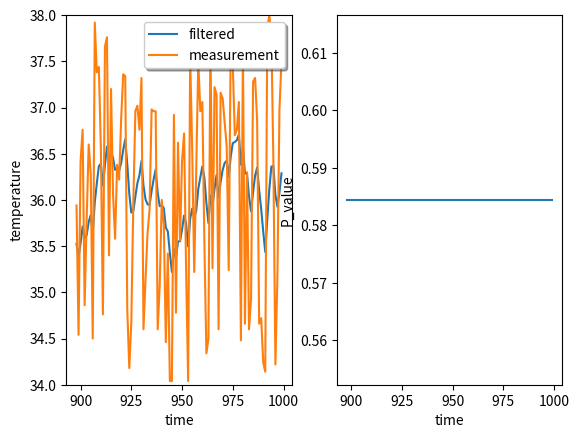

Reproduce this figure in Python.
import numpy as np
import matplotlib.pyplot as plt
import math
import random


def sign_rand():
    sign = random.random()
    return -1 if sign < 0.5 else 1


def sin_func(t):
    freq = 2 * math.pi / 30
    y = 5 * math.sin(freq * t)
    return y


x = 20
p = 1
Q = 0.1
R = 4

x_store = np.array([[x]])
t_store = np.array([[0]])
p_store = np.array([[p]])
m_store = np.empty([1, 1])
t = 0

while t < 1000:
    # time update
    x = x
    p = p + Q
    # measurement update
    z = x
    pxy = p
    pyy = p + R
    w = pxy / pyy
    new_meas = 36 + (2 * sign_rand() * round(random.random(), 2))
    x = x + w * (new_meas - z)
    p = p - w * pyy * w

    # store data and plot
    x_store = np.append(x_store, np.array([[x]]), axis=0)
    t_store = np.append(t_store, np.array([[t]]), axis=0)
    p_store = np.append(p_store, np.array([[p]]), axis=0)
    m_store = np.append(m_store, np.array([[new_meas]]), axis=0)

    if t > 100:
        x_store = np.delete(x_store, 0, 0)
        t_store = np.delete(t_store, 0, 0)
        p_store = np.delete(p_store, 0, 0)
        m_store = np.delete(m_store, 0, 0)

    t += 1

ax1 = plt.subplot(121)
ax1.set_ylim(34, 38)
ax1.plot(t_store, x_store)
ax1.plot(t_store, m_store)
ax1.legend(("filtered", "measurement"), loc="upper right", shadow=True)
ax1.set_xlabel("time")
ax1.set_ylabel("temperature")

ax2 = plt.subplot(122)
ax2.plot(t_store, p_store)
ax2.set_xlabel("time")
ax2.set_ylabel("P_value")
plt.show()